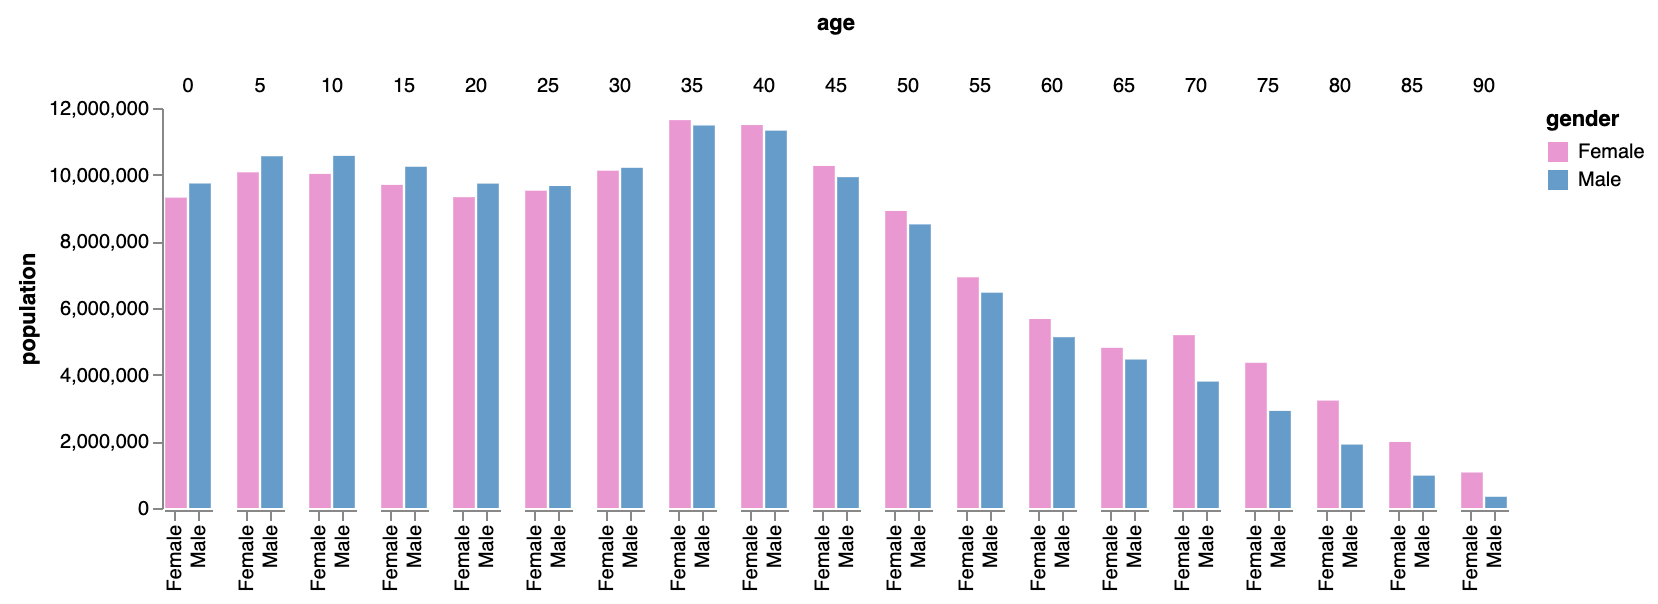

Data behind this chart, as committed beside it:
age, Male, Female
0, 9735380, 9310714
5, 10552146, 10069564
10, 10563233, 10022524
15, 10237419, 9692669
20, 9731315, 9324244
25, 9659493, 9518507
30, 10205879, 10119296
35, 11475182, 11635647
40, 11320252, 11488578
45, 9925006, 10261253
50, 8507934, 8911133
55, 6459082, 6921268
60, 5123399, 5668961
65, 4453623, 4804784
70, 3792145, 5184855
75, 2912655, 4355644
80, 1902638, 3221898
85, 970357, 1981156
90, 336303, 1064581
